Run: headless pygame with SDL's dummy video driver; simulated clock (each Clock.tick advances the game by its frame time, no real sleeping); random seed 0; keys injected as events and as key.get_pressed() state; mouse plan: one left click at the window centre at the start of phase 2, then a move to the lower-right quarter at the start of phase 3.
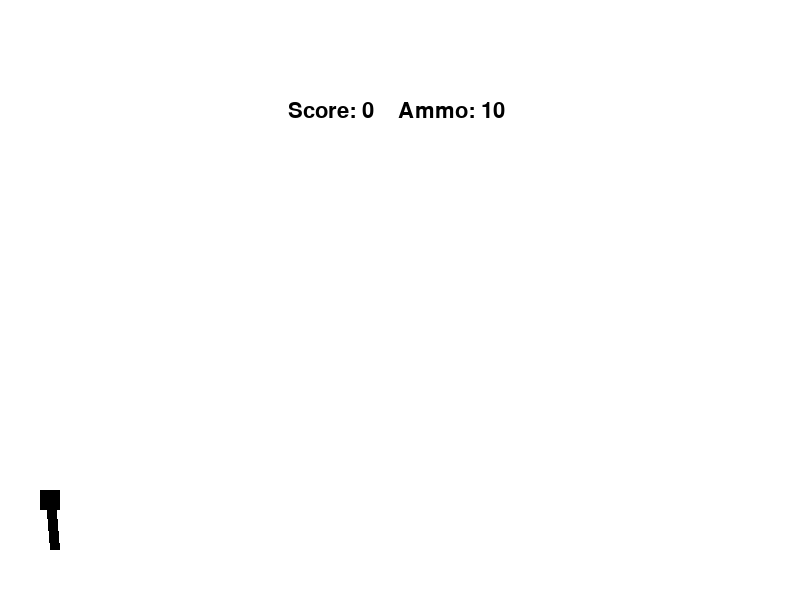
Frame 1 of 4 · flips 1–60 · no input
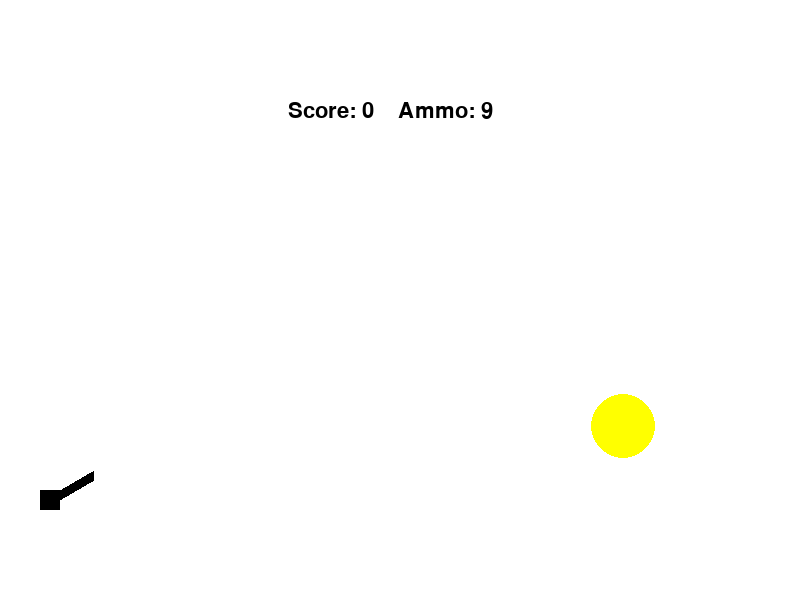
Frame 2 of 4 · flips 61–180 · clicked the window centre · tapped SPACE, RETURN · held RIGHT (→), D
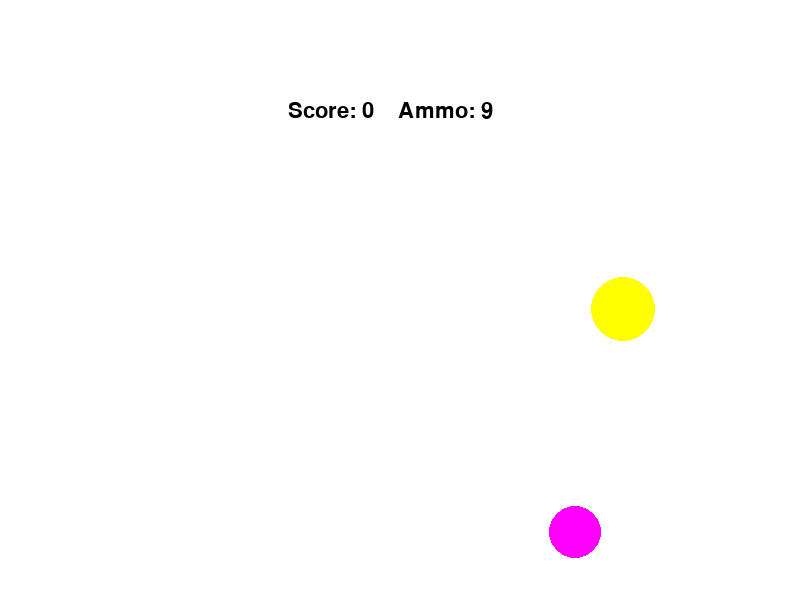
Frame 3 of 4 · flips 181–300 · moved the mouse to the lower-right quarter · held DOWN (↓), S
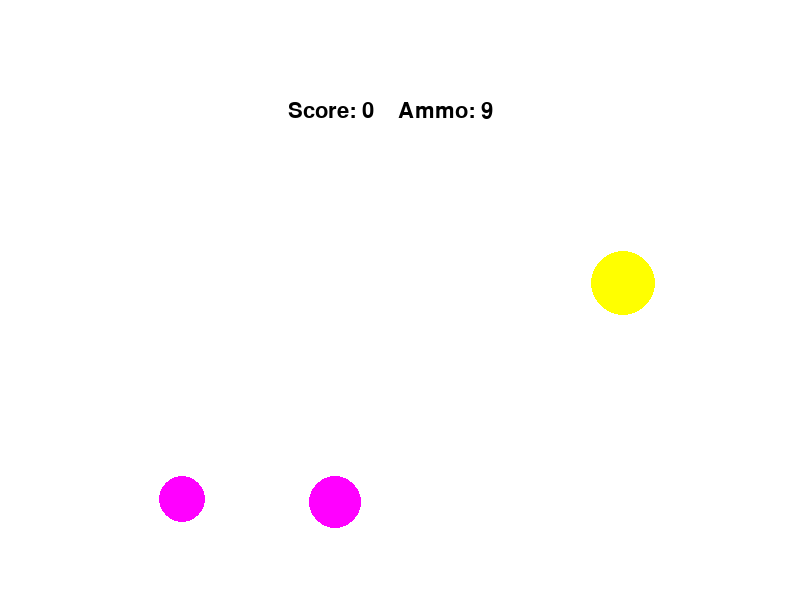
Frame 4 of 4 · flips 301–420 · held LEFT (←), A, UP (↑), W

The pygame program that drew these frames:

from random import randrange as rnd, choice
import math
import time
import pygame


pygame.init()
pygame.font.init()

FPS = 60
target_time = FPS*120

width = 800
height = 600
font_size = 32
screen = pygame.display.set_mode((width, height))

RED = (255, 0, 0)
BLUE = (0, 0, 255)
YELLOW = (255, 255, 0)
GREEN = (0, 255, 0)
MAGENTA = (255, 0, 255)
CYAN = (0, 255, 255)
BLACK = (0, 0, 0)
WHITE = (255, 255, 255)
COLORS = [RED, BLUE, YELLOW, GREEN, MAGENTA, CYAN]

DARK_RED = (130, 0, 0)
DARK_BLUE = (0, 0, 130)
DARK_GREEN = (0, 100, 0)
DARK_YELLOW = (100, 100, 0)
DARK_COLORS = [DARK_RED, DARK_BLUE, DARK_GREEN, DARK_YELLOW]

class Ball():
    '''Class Ball has parameters:
    x, y - coordinates of a ball center
    size - radius of a ball
    vx, vy - speed by coordinates
    ay - vertical acceleration
    color'''
    def __init__(self):
        self.x = rnd(100, width - 50)
        self.y = rnd(50, height - 50)
        self.size = rnd(20, 40)
        self.vx = 0
        self.vy = 0
        self.ay = -0.1
        self.color = choice(COLORS)


    def draw(self, surface):
        '''Draw a Ball'''
        pygame.draw.circle(surface, self.color, 
            (int(self.x), int(self.y)), 
            int(self.size)
            )


    def move(self):
        '''Move a Ball'''   
        self.vy = self.vy - self.ay
        if (self.x - self.size <= 0) or (self.x + self.size >= width):
            self.vx = -self.vx
        if (self.y - self.size <= 0) or (self.y + self.size >= height):
            self.vy = -self.vy
        self.x = self.x + self.vx
        self.y = self.y + self.vy


    


class Bullet(Ball):
    def __init__(self, Gun):
        Ball.__init__(self)
        self.x = Gun.x_tip
        self.y = Gun.y_tip
        self.size = 10
        self.live = 80
        self.color = DARK_COLORS[rnd(0, 3)]


class Target(Ball):
    def __init__(self):
        Ball.__init__(self)
        self.vx = rnd(-3, 3)
        self.vy = rnd(-3, 3)
        self.live = 500


    def check(self, bullet):
        if (self.x - bullet.x)**2 + (self.y - bullet.y)**2 <= (self.size + bullet.size)**2:
            return True
        else:
            return False


class Gun():
    def __init__(self):
        self.x = 50
        self.y = 500
        self.lenght = 50
        self.x_tip = self 
        self.width = 10
        self.color = BLACK
        self.power = 10
        self.run_on = False
        self.an = 0.1
        self.bullet_list = []
        self.bullet_numb = 10
       	self.right = self.left = self.up = self.down = False

    def draw(self, surface, mouse_coords, mouse_pressed):
        self.lenght = self.lenght * self.power / 10
        mouse_x, mouse_y = mouse_coords
        self.an = math.atan(
            - (mouse_y - self.y) / (0.000000001 + mouse_x - self.x)
            )
        self.x_tip = self.x + self.lenght * math.cos(self.an)
        self.y_tip = self.y - self.lenght * math.sin(self.an)
        if mouse_pressed:
            self.color = RED
        else:
            self.color = BLACK
        pygame.draw.line(surface, self.color,
            (self.x, self.y),
            (self.x_tip, self.y_tip),
            self.width
            )
        pygame.draw.rect(surface, self.color, (
            self.x - self.width, 
            self.y - self.width,
            int(self.width * 2), 
            int(self.width * 2)
            ))
        self.lenght = 50



    def fire(self, event):
        if self.bullet_numb > 0: 
            self.bullet_numb -= 1
            new_bullet = Bullet(gun)
            event_x, event_y = event.pos
            self.an = math.atan(
                (event_y - new_bullet.y) / (event_x - new_bullet.x))
            new_bullet.vx = self.power * math.cos(self.an)
            new_bullet.vy = self.power * math.sin(self.an)
            self.bullet_list += [new_bullet]
        self.run_on = False
        self.power = 10


    def power_up(self):
        if self.run_on:
            if self.power < 20:
                self.power += 0.1



finished = False
time_counter = 0
gun = Gun()
target_list = []
score = 0

while not finished:
    pygame.time.Clock().tick(FPS)
    screen.fill(WHITE)
    if gun.bullet_numb or gun.bullet_list:
        time_counter += FPS
        if (time_counter % target_time == 0) and (len(target_list) < 5):
            target_list.append(Target())

        for i in range(len(target_list)):
            target_list[i].move()
            target_list[i].draw(screen)
            stop_flag = False
            for j in range(len(gun.bullet_list)):
                if target_list[i].check(gun.bullet_list[j]):
                    stop_flag = target_list[i].check(gun.bullet_list[j])
                    target_list.pop(i)
                    score += 1
                    break
            if stop_flag:
                break

        gun.draw(screen, 
            pygame.mouse.get_pos(), 
            pygame.mouse.get_pressed()[0]
            )
        
        gun.power_up()
        for i in range(len(gun.bullet_list)):
            gun.bullet_list[i].move()
            gun.bullet_list[i].draw(screen)
            gun.bullet_list[i].live -= 1
            if gun.bullet_list[i].live == 0: 
                gun.bullet_list.pop(i)
                break
        screen.blit(
        pygame.font.Font(None, font_size).render(
            'Score: ' + str(score) + '    Ammo: ' + str(gun.bullet_numb), 1, BLACK
            ), 
        (width/2 - font_size*3.5, 100)
        )


        for event in pygame.event.get():
            if event.type == pygame.QUIT:
                finished = True
            elif event.type == pygame.MOUSEBUTTONDOWN:
                gun.run_on = True
            elif event.type == pygame.MOUSEBUTTONUP:
                gun.fire(event)
            elif event.type == pygame.KEYDOWN:
            	if event.key == pygame.K_RIGHT:
            		gun.right = True
            	if event.key == pygame.K_LEFT:
            		gun.left = True
            	if event.key == pygame.K_UP:
            		gun.up = True
            	if event.key == pygame.K_DOWN:
            		gun.down = True
            elif event.type == pygame.KEYUP:
            	gun.right = gun.left = gun.up = gun.down = False
        if gun.right:
        	gun.x += 1
        if gun.left:
        	gun.x -= 1
        if gun.up:
        	gun.y -= 1
        if gun.down:
        	gun.y += 1

    else:
        screen.blit(
            pygame.font.Font(None, font_size*2).render('Score: ' + str(score), 1, BLACK),
            (width/2 - font_size*2.5, height/2 - font_size*2)
            )
        for event in pygame.event.get():
            if event.type == pygame.QUIT:
                finished = True
                
    
    pygame.display.update()


pygame.quit()
pygame.font.quit()
